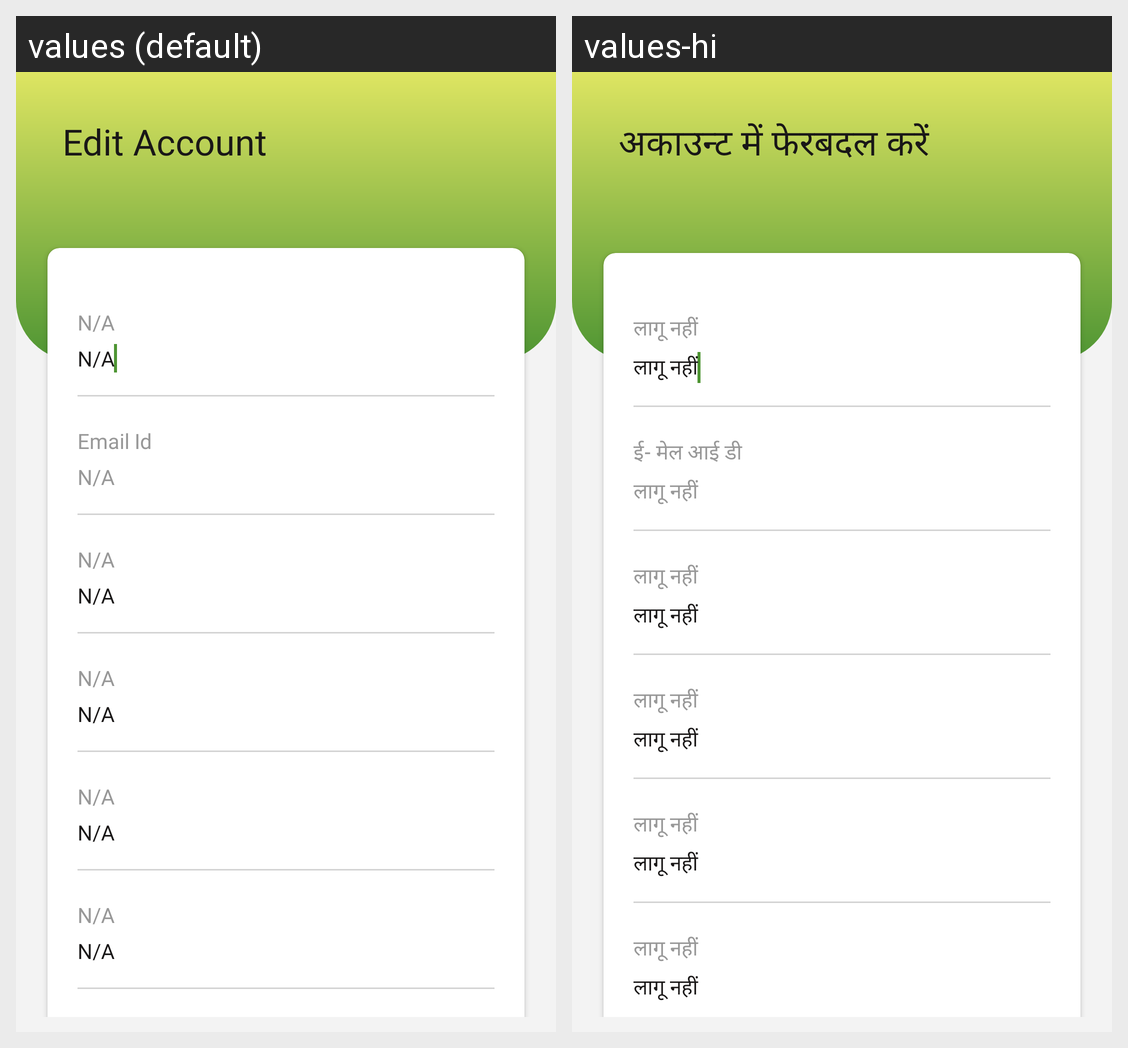

Here is an Android app screen in its default locale and in the app's own translations. Write out the translated-string differences for the strings that appear on this screen.
Android screen res/layout/activity_center_account_update.xml rendered under 2 locales, left to right: values (default), values-hi. Device: Nexus 5 (rendered at 1080×1920; each locale shown at half size, 540×960, under a caption strip naming it); theme AppTheme.
Strings drawn on this screen, with the default value and each locale's value (text and hints the layout hard-codes, and strings that could not be matched under every locale, appear in the picture but are not listed):

edit_account
  values: Edit Account
  values-hi: अकाउन्‍ट में फेरबदल करें

n_a
  values: N/A
  values-hi: लागू नहीं

email_id
  values: Email Id
  values-hi: ई- मेल आई डी
